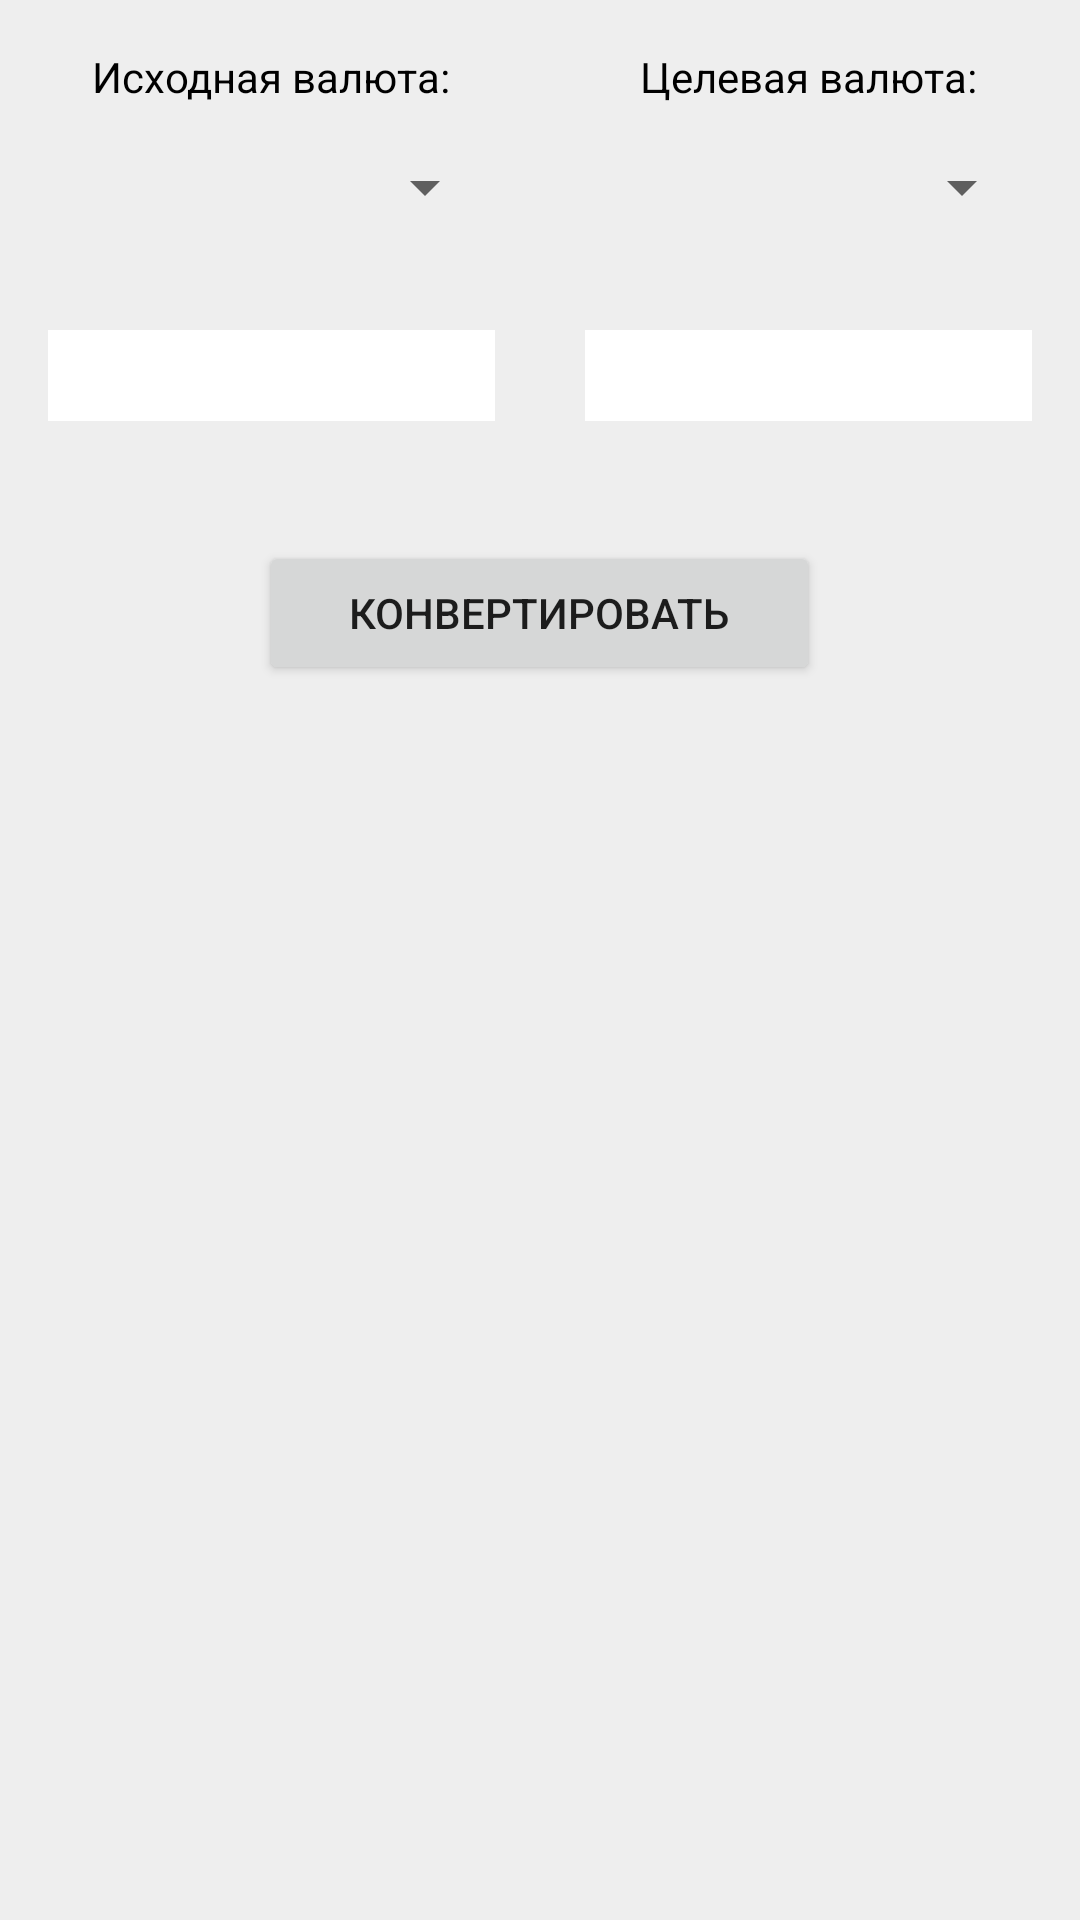

Reconstruct the res/layout file that produces this screen, plus the resources it refers to.
<!-- AndroidManifest.xml: application theme AppTheme -->
<!-- res/layout/a_converter.xml -->
<?xml version="1.0" encoding="utf-8"?>
<FrameLayout xmlns:android="http://schemas.android.com/apk/res/android"
    android:layout_width="match_parent"
    android:layout_height="match_parent"
    android:padding="16dp"
    android:background="@color/colorMainBackground">
    <LinearLayout
        android:layout_width="match_parent"
        android:layout_height="match_parent"
        android:orientation="vertical"
        android:id="@+id/a_conv_content_ll">
        <LinearLayout
            android:layout_width="match_parent"
            android:layout_height="wrap_content"
            android:orientation="horizontal">
            <LinearLayout
                android:layout_width="wrap_content"
                android:layout_height="wrap_content"
                android:orientation="vertical"
                android:layout_weight="1"
                android:gravity="center_horizontal"
                android:layout_marginRight="15dp">
                <TextView
                    android:layout_width="wrap_content"
                    android:layout_height="wrap_content"
                    android:text="@string/a_conv_source"
                    android:textColor="@android:color/black"/>

                <Spinner
                    android:layout_width="150dp"
                    android:layout_height="35dp"
                    android:layout_marginTop="10dp"
                    android:id="@+id/a_conv_source_sp"/>

                <EditText
                    style="@style/ConverterEditText"
                    android:id="@+id/a_conv_source_et"
                    android:layout_marginTop="30dp"
                    android:inputType="numberDecimal"/>
            </LinearLayout>

            <LinearLayout
                android:layout_width="wrap_content"
                android:layout_height="wrap_content"
                android:orientation="vertical"
                android:layout_weight="1"
                android:gravity="center_horizontal"
                android:layout_marginLeft="15dp">
                <TextView
                    android:layout_width="wrap_content"
                    android:layout_height="wrap_content"
                    android:text="@string/a_conv_target"
                    android:textColor="@android:color/black"/>

                <Spinner
                    android:layout_width="150dp"
                    android:layout_height="35dp"
                    android:layout_marginTop="10dp"
                    android:id="@+id/a_conv_target_sp"/>

                <EditText
                    style="@style/ConverterEditText"
                    android:id="@+id/a_conv_target_et"
                    android:layout_marginTop="30dp"
                    android:focusable="false"/>
            </LinearLayout>
        </LinearLayout>

        <Button
            android:layout_width="wrap_content"
            android:layout_height="wrap_content"
            android:id="@+id/a_conv_convert_button"
            android:layout_marginTop="40dp"
            android:paddingLeft="30dp"
            android:paddingRight="30dp"
            android:layout_gravity="center_horizontal"
            android:text="@string/a_conv_button_title"/>
    </LinearLayout>

    <ProgressBar
        android:layout_width="wrap_content"
        android:layout_height="wrap_content"
        android:id="@+id/a_conv_progress_pb"
        android:layout_gravity="center"
        android:indeterminate="true"
        android:visibility="gone"/>
</FrameLayout>
<!-- resources referenced by this layout -->
<resources>
  <color name="colorMainBackground">#EEEEEE</color>
  <string name="a_conv_button_title">Конвертировать</string>
  <string name="a_conv_source">Исходная валюта:</string>
  <string name="a_conv_target">Целевая валюта:</string>
  <style name="ConverterEditText">
          <item name="android:layout_width">150dp</item>
          <item name="android:layout_height">wrap_content</item>
          <item name="android:padding">3dp</item>
          <item name="android:maxLength">@integer/max_input_length</item>
          <item name="android:background">@android:color/white</item>
      </style>
  <style name="AppTheme" parent="Theme.AppCompat.Light.DarkActionBar">
          
          <item name="colorPrimary">@color/colorPrimary</item>
          <item name="colorPrimaryDark">@color/colorPrimaryDark</item>
          <item name="colorAccent">@color/colorAccent</item>
      </style>
  <color name="colorPrimary">#3F51B5</color>
  <color name="colorPrimaryDark">#303F9F</color>
  <color name="colorAccent">#FF4081</color>
</resources>
